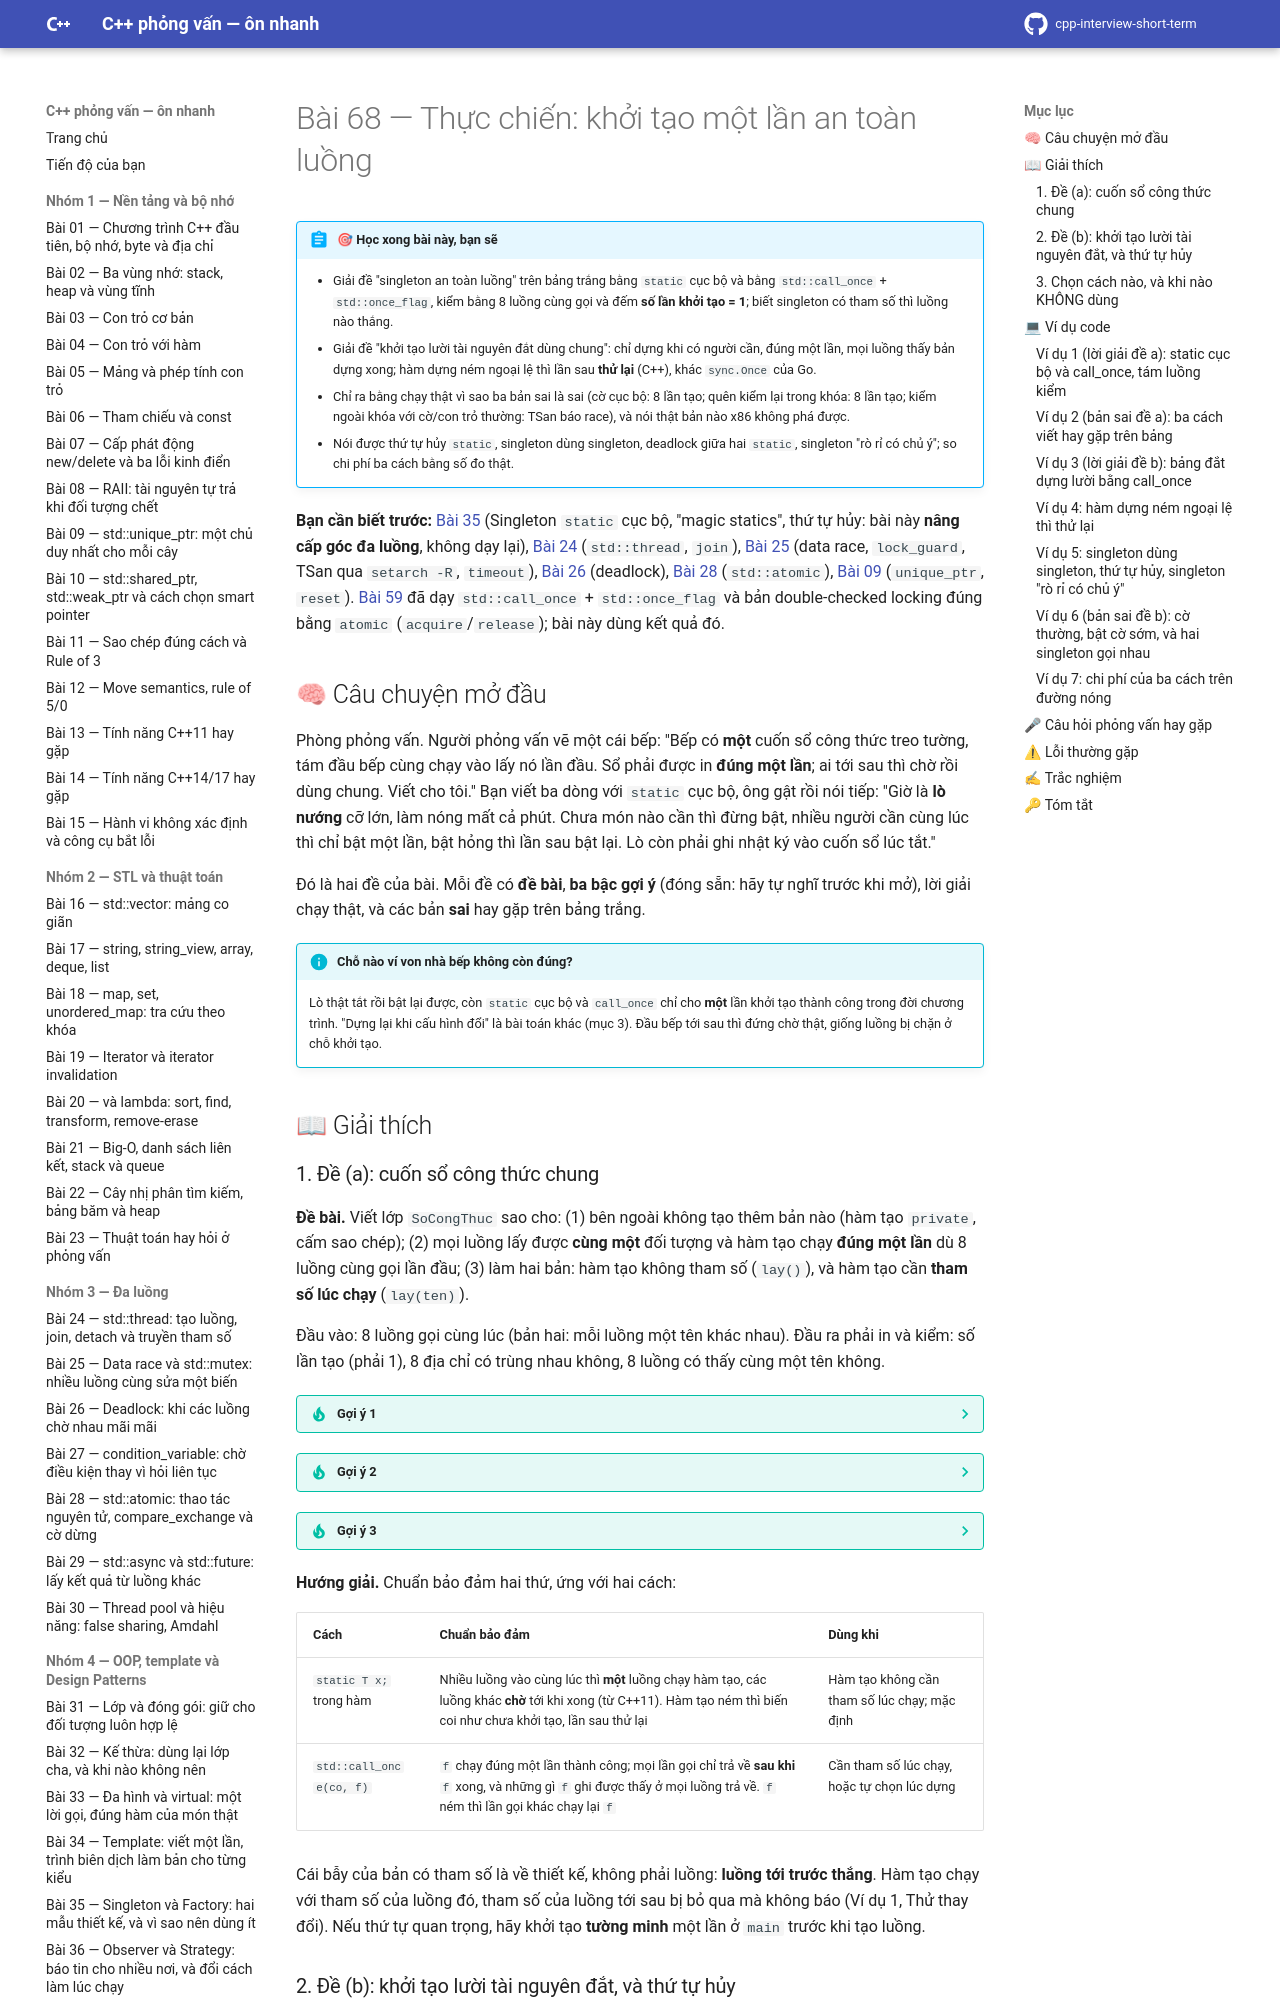

repository: hungnguyen010518/cpp-interview-short-term · page: nhom-9-thuc-chien-da-luong/68-singleton-call-once/index.html · generator: mkdocs

# Bài 68 — Thực chiến: khởi tạo một lần an toàn luồng

!!! abstract "🎯 Học xong bài này, bạn sẽ"
    - Giải đề "singleton an toàn luồng" trên bảng trắng bằng `static` cục bộ và bằng `std::call_once` + `std::once_flag`, kiểm bằng 8 luồng cùng gọi và đếm **số lần khởi tạo = 1**; biết singleton có tham số thì luồng nào thắng.
    - Giải đề "khởi tạo lười tài nguyên đắt dùng chung": chỉ dựng khi có người cần, đúng một lần, mọi luồng thấy bản dựng xong; hàm dựng ném ngoại lệ thì lần sau **thử lại** (C++), khác `sync.Once` của Go.
    - Chỉ ra bằng chạy thật vì sao ba bản sai là sai (cờ cục bộ: 8 lần tạo; quên kiểm lại trong khóa: 8 lần tạo; kiểm ngoài khóa với cờ/con trỏ thường: TSan báo race), và nói thật bản nào x86 không phá được.
    - Nói được thứ tự hủy `static`, singleton dùng singleton, deadlock giữa hai `static`, singleton "rò rỉ có chủ ý"; so chi phí ba cách bằng số đo thật.

**Bạn cần biết trước:** [Bài 35](../nhom-4-oop-patterns/35-pattern-singleton-factory.md) (Singleton `static` cục bộ, "magic statics", thứ tự hủy: bài này **nâng cấp góc đa luồng**, không dạy lại), [Bài 24](../nhom-3-da-luong/24-thread-co-ban.md) (`std::thread`, `join`), [Bài 25](../nhom-3-da-luong/25-data-race-mutex.md) (data race, `lock_guard`, TSan qua `setarch -R`, `timeout`), [Bài 26](../nhom-3-da-luong/26-deadlock.md) (deadlock), [Bài 28](../nhom-3-da-luong/28-atomic.md) (`std::atomic`), [Bài 09](../nhom-1-nen-tang-bo-nho/09-unique-ptr.md) (`unique_ptr`, `reset`). [Bài 59](../nhom-8-da-luong-chieu-sau/59-memory-model.md) đã dạy `std::call_once` + `std::once_flag` và bản double-checked locking đúng bằng `atomic` (`acquire`/`release`); bài này dùng kết quả đó.

## 🧠 Câu chuyện mở đầu

Phòng phỏng vấn. Người phỏng vấn vẽ một cái bếp: "Bếp có **một** cuốn sổ công thức treo tường, tám đầu bếp cùng chạy vào lấy nó lần đầu. Sổ phải được in **đúng một lần**; ai tới sau thì chờ rồi dùng chung. Viết cho tôi." Bạn viết ba dòng với `static` cục bộ, ông gật rồi nói tiếp: "Giờ là **lò nướng** cỡ lớn, làm nóng mất cả phút. Chưa món nào cần thì đừng bật, nhiều người cần cùng lúc thì chỉ bật một lần, bật hỏng thì lần sau bật lại. Lò còn phải ghi nhật ký vào cuốn sổ lúc tắt."

Đó là hai đề của bài. Mỗi đề có **đề bài**, **ba bậc gợi ý** (đóng sẵn: hãy tự nghĩ trước khi mở), lời giải chạy thật, và các bản **sai** hay gặp trên bảng trắng.

!!! info "Chỗ nào ví von nhà bếp không còn đúng?"
    Lò thật tắt rồi bật lại được, còn `static` cục bộ và `call_once` chỉ cho **một** lần khởi tạo thành công trong đời chương trình. "Dựng lại khi cấu hình đổi" là bài toán khác (mục 3). Đầu bếp tới sau thì đứng chờ thật, giống luồng bị chặn ở chỗ khởi tạo.

## 📖 Giải thích
